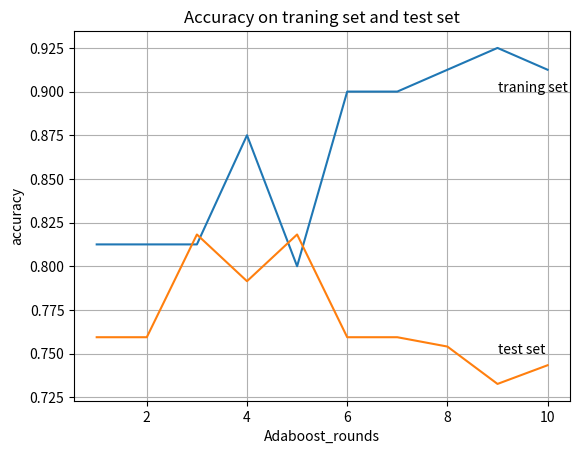

Recreate this plot in Python.
import matplotlib.pyplot as plt

x = [1,2,3,4,5,6,7,8,9,10]
y1 = [0.8125,0.8125,0.8125,0.875,0.8,0.9,0.9,0.9125,0.925,0.9125]
y2 = [0.7593582887700535,0.7593582887700535,0.8181818181818181,0.7914438502673797,0.8181818181818181,0.7593582887700535,0.7593582887700535,0.7540106951871658,0.732620320855615,0.7433155080213903]
plt.title('Accuracy on traning set and test set')
plt.plot(x,y1,'-')
plt.plot(x,y2,'-')
plt.text(9, 0.9, 'traning set')
plt.text(9, 0.75, 'test set')
plt.ylabel('accuracy')
plt.xlabel('Adaboost_rounds')
plt.grid(True)
plt.show()
